Image classification data set "Augmented" (KunyitAlami/Pembelajaran-mesin-1-dataset on GitHub). Class labels (3): kosong, penuh, terisi.

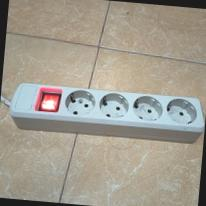
Label: kosong

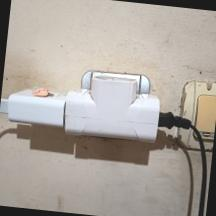
Label: terisi

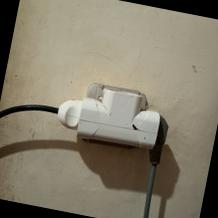
Label: terisi

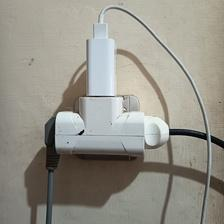
Label: penuh

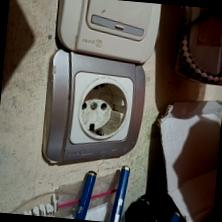
Label: kosong

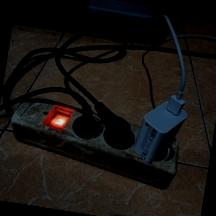
Label: penuh
